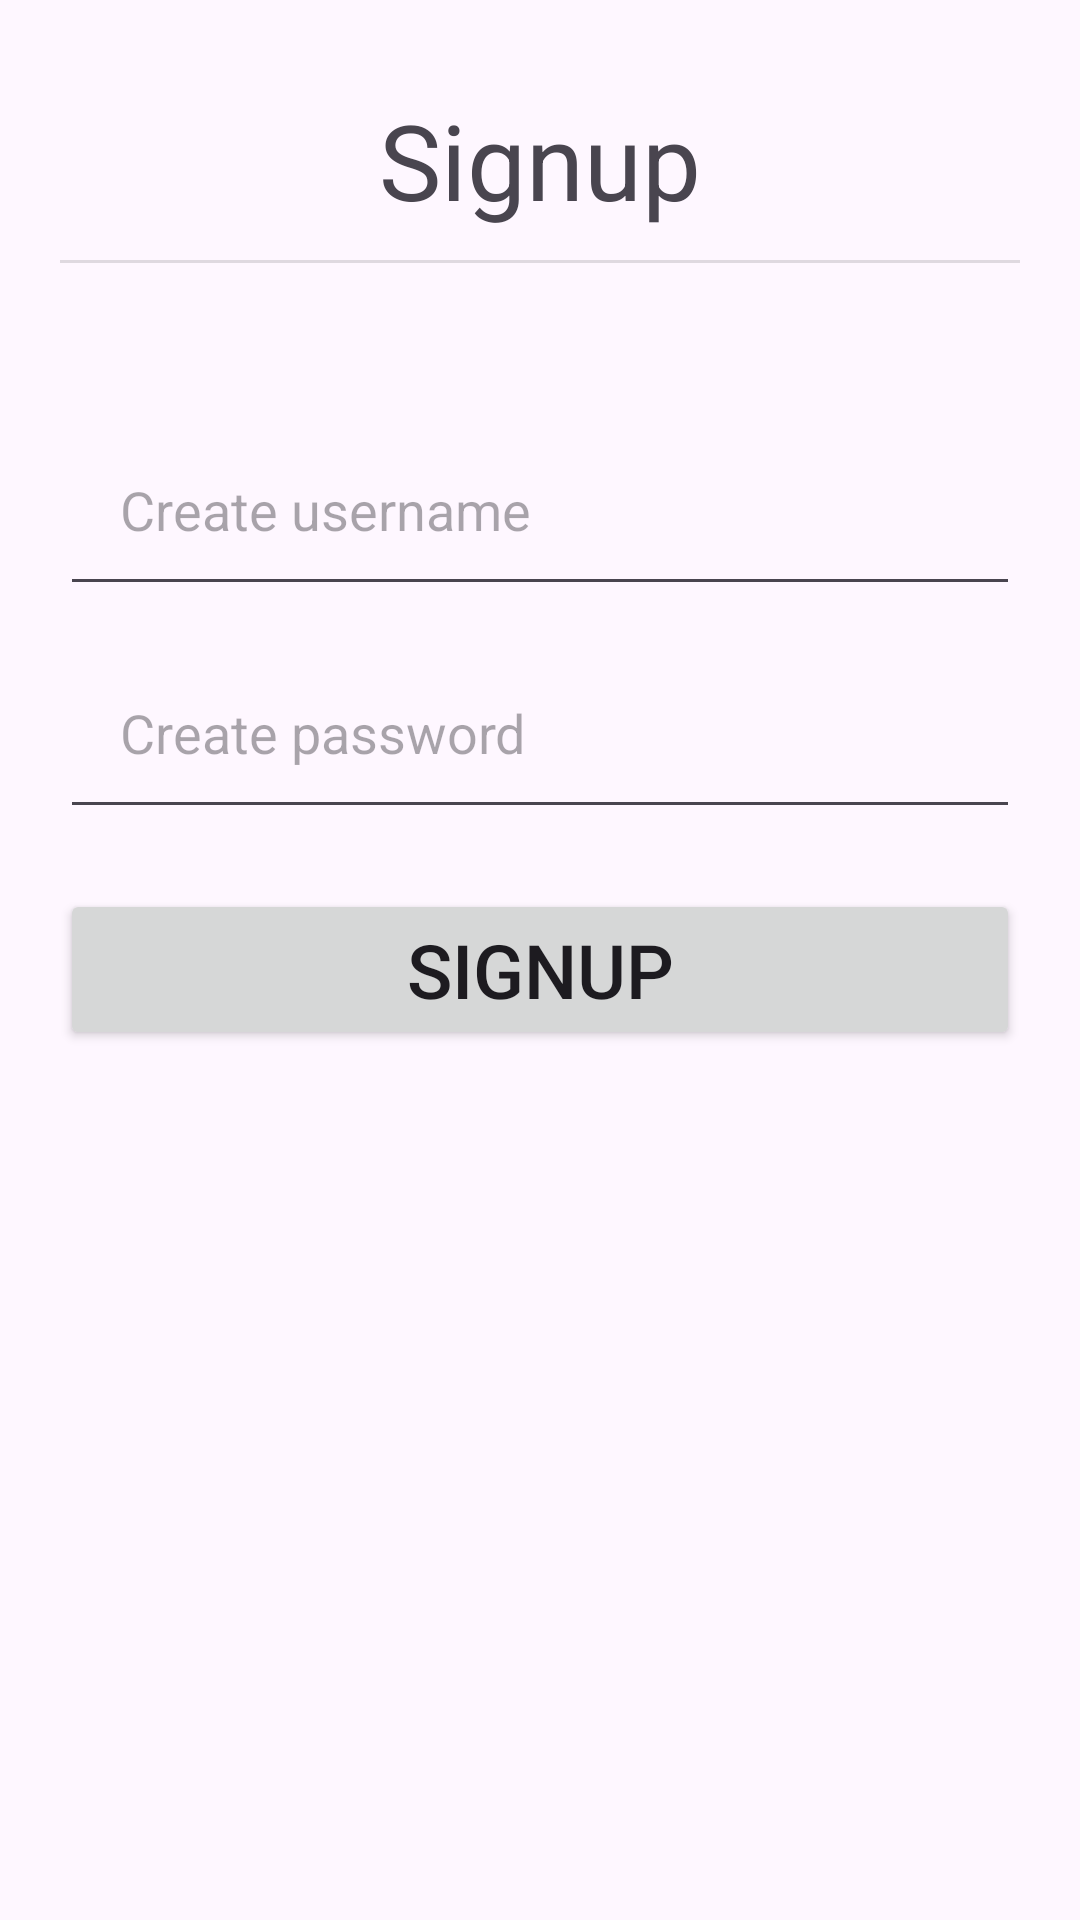

Produce the Android XML layout that renders to this screen, including the resource entries it uses.
<!-- AndroidManifest.xml: application theme Theme.AndroidHiltTaskDemo -->
<!-- res/layout/fragment_signup.xml -->
<?xml version="1.0" encoding="utf-8"?>
<FrameLayout xmlns:android="http://schemas.android.com/apk/res/android"
    xmlns:tools="http://schemas.android.com/tools"
    android:layout_width="match_parent"
    android:layout_height="match_parent"
    android:padding="20dp"
    tools:context=".screen.SignupFragment">

    <LinearLayout
        android:layout_width="match_parent"
        android:layout_height="match_parent"
        android:gravity="center_horizontal"
        android:orientation="vertical">

        <TextView
            android:layout_width="match_parent"
            android:layout_height="wrap_content"
            android:gravity="center_horizontal"
            android:padding="10dp"
            android:text="Signup"
            android:textSize="35sp" />


        <View
            android:id="@+id/divider"
            android:layout_width="match_parent"
            android:layout_height="1dp"
            android:background="?android:attr/listDivider" />

        <Space
            android:layout_width="match_parent"
            android:layout_height="50dp" />

        <EditText
            android:id="@+id/signup_username_tv"
            android:layout_width="match_parent"
            android:layout_height="wrap_content"
            android:hint="Create username"
            android:inputType="text"
            android:padding="20dp" />

        <Space
            android:layout_width="match_parent"
            android:layout_height="10dp" />

        <EditText
            android:id="@+id/signup_password_tv"
            android:layout_width="match_parent"
            android:layout_height="wrap_content"
            android:hint="Create password"
            android:inputType="numberPassword"
            android:padding="20dp" />

        <Space
            android:layout_width="match_parent"
            android:layout_height="20dp" />

        <Button
            android:id="@+id/signup_button"
            android:layout_width="match_parent"
            android:layout_height="wrap_content"
            android:padding="10dp"
            android:text="Signup"
            android:textSize="25sp" />

        <Space
            android:layout_width="match_parent"
            android:layout_height="300dp" />

        <TextView
            android:id="@+id/signup_login_screen_link"
            android:layout_width="wrap_content"
            android:layout_height="wrap_content"
            android:text="Login"
            android:textSize="25sp" />
    </LinearLayout>

</FrameLayout>
<!-- resources referenced by this layout -->
<resources>
  <style name="Theme.AndroidHiltTaskDemo" parent="Base.Theme.AndroidHiltTaskDemo" />
  <style name="Base.Theme.AndroidHiltTaskDemo" parent="Theme.Material3.DayNight.NoActionBar">
          
          
      </style>
</resources>
